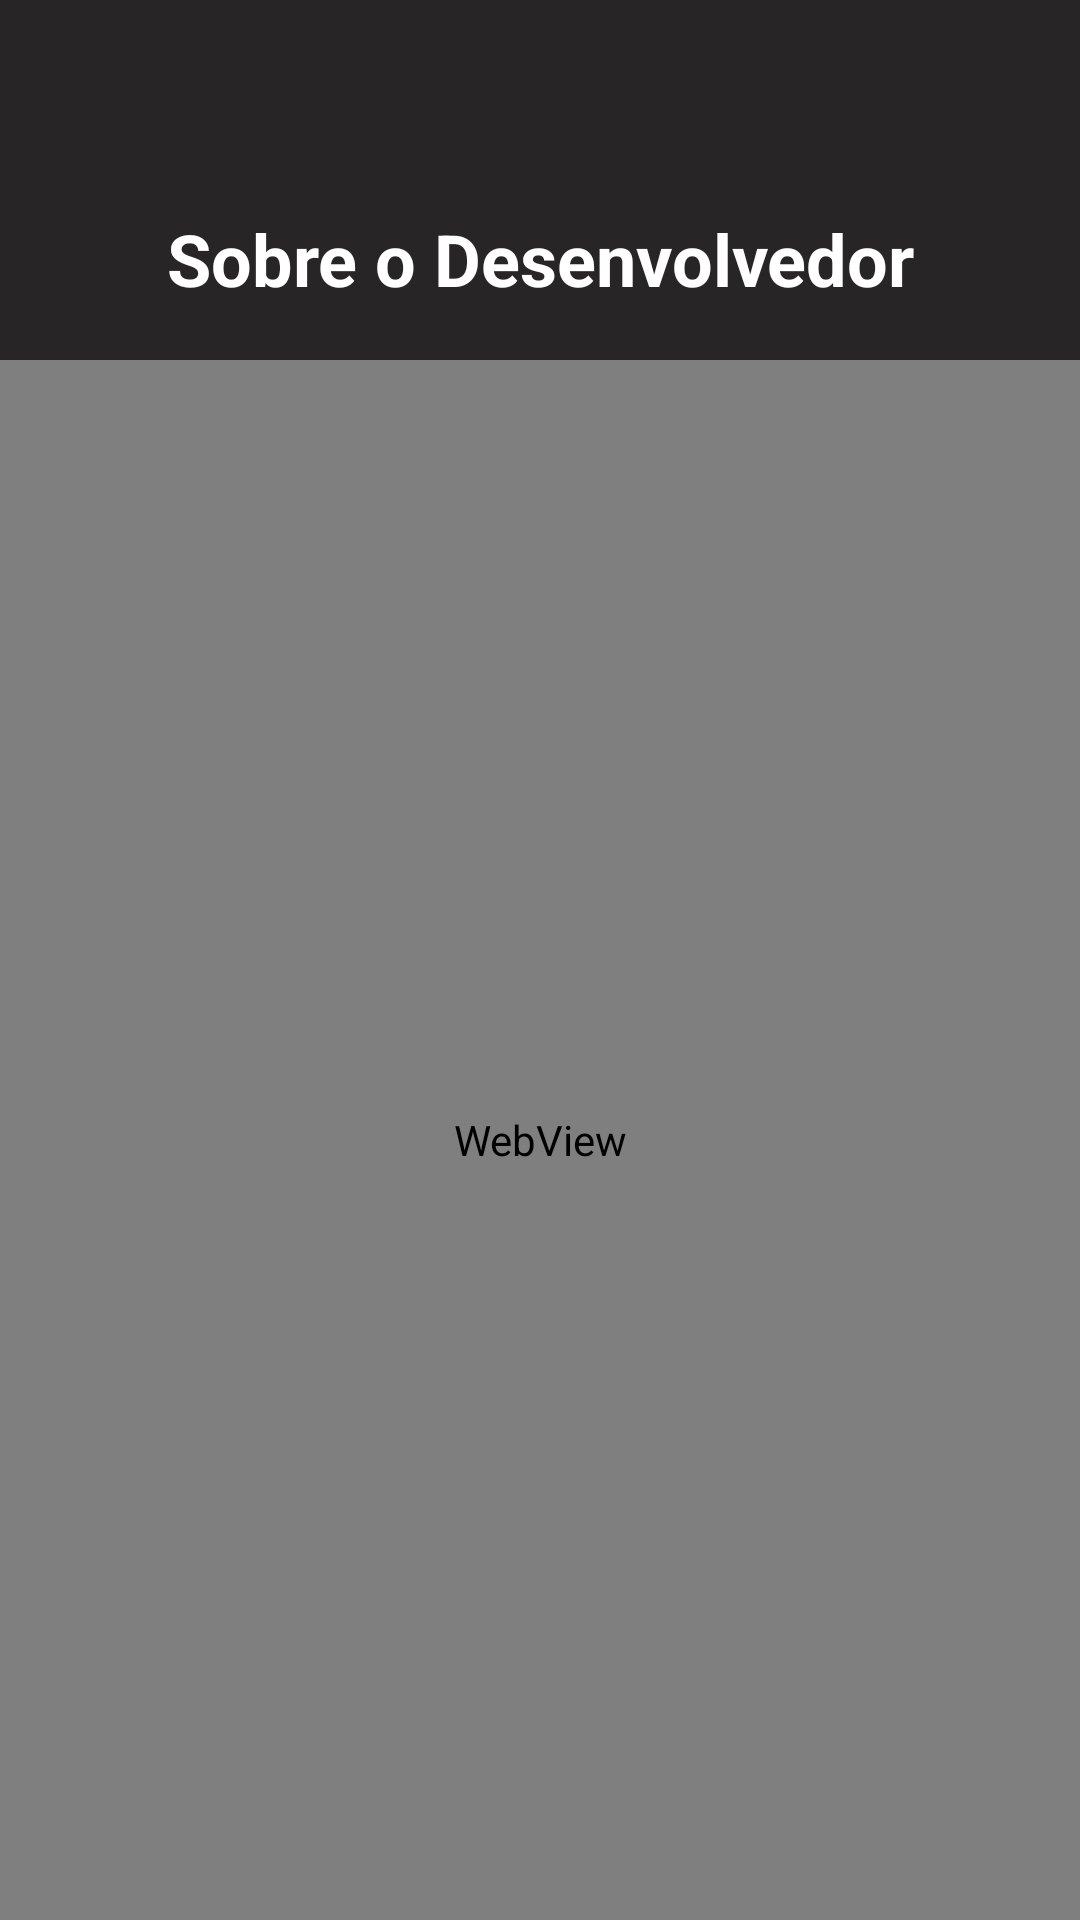

The Android layout XML behind this screen, and the referenced resources:
<!-- AndroidManifest.xml: application theme AppTheme -->
<!-- res/layout/fragment_sobre.xml -->
<?xml version="1.0" encoding="utf-8"?>
<FrameLayout xmlns:android="http://schemas.android.com/apk/res/android"
    xmlns:tools="http://schemas.android.com/tools"
    android:layout_width="match_parent"
    android:layout_height="match_parent"
    tools:context=".fragment.SobreFragment">

    
    <LinearLayout
        android:layout_width="match_parent"
        android:layout_height="match_parent">

        <TextView
            android:layout_width="match_parent"
            android:layout_height="match_parent"
            android:background="#272525"
            android:gravity="center_horizontal|top"
            android:paddingTop="70dp"
            android:text="@string/sobreAutor"
            android:textColor="#fff"
            android:textSize="24sp"
            android:textStyle="bold" />
    </LinearLayout>

    <LinearLayout
        android:layout_width="match_parent"
        android:layout_height="match_parent"
        android:gravity="center"
        android:paddingTop="120dp">

        <WebView
            android:id="@+id/sobre_Webview"
            android:layout_width="match_parent"
            android:layout_height="match_parent"
            android:clickable="false"
            android:textAlignment="center" />
    </LinearLayout>

</FrameLayout>
<!-- resources referenced by this layout -->
<resources>
  <string name="sobreAutor">Sobre o Desenvolvedor</string>
  <style name="AppTheme" parent="Theme.AppCompat.Light.DarkActionBar">
          
          <item name="colorPrimary">#333030</item>
          <item name="colorPrimaryDark">#636363</item>
          <item name="colorAccent">@color/colorAccent</item>
      </style>
  <color name="colorAccent">#D81B60</color>
</resources>
